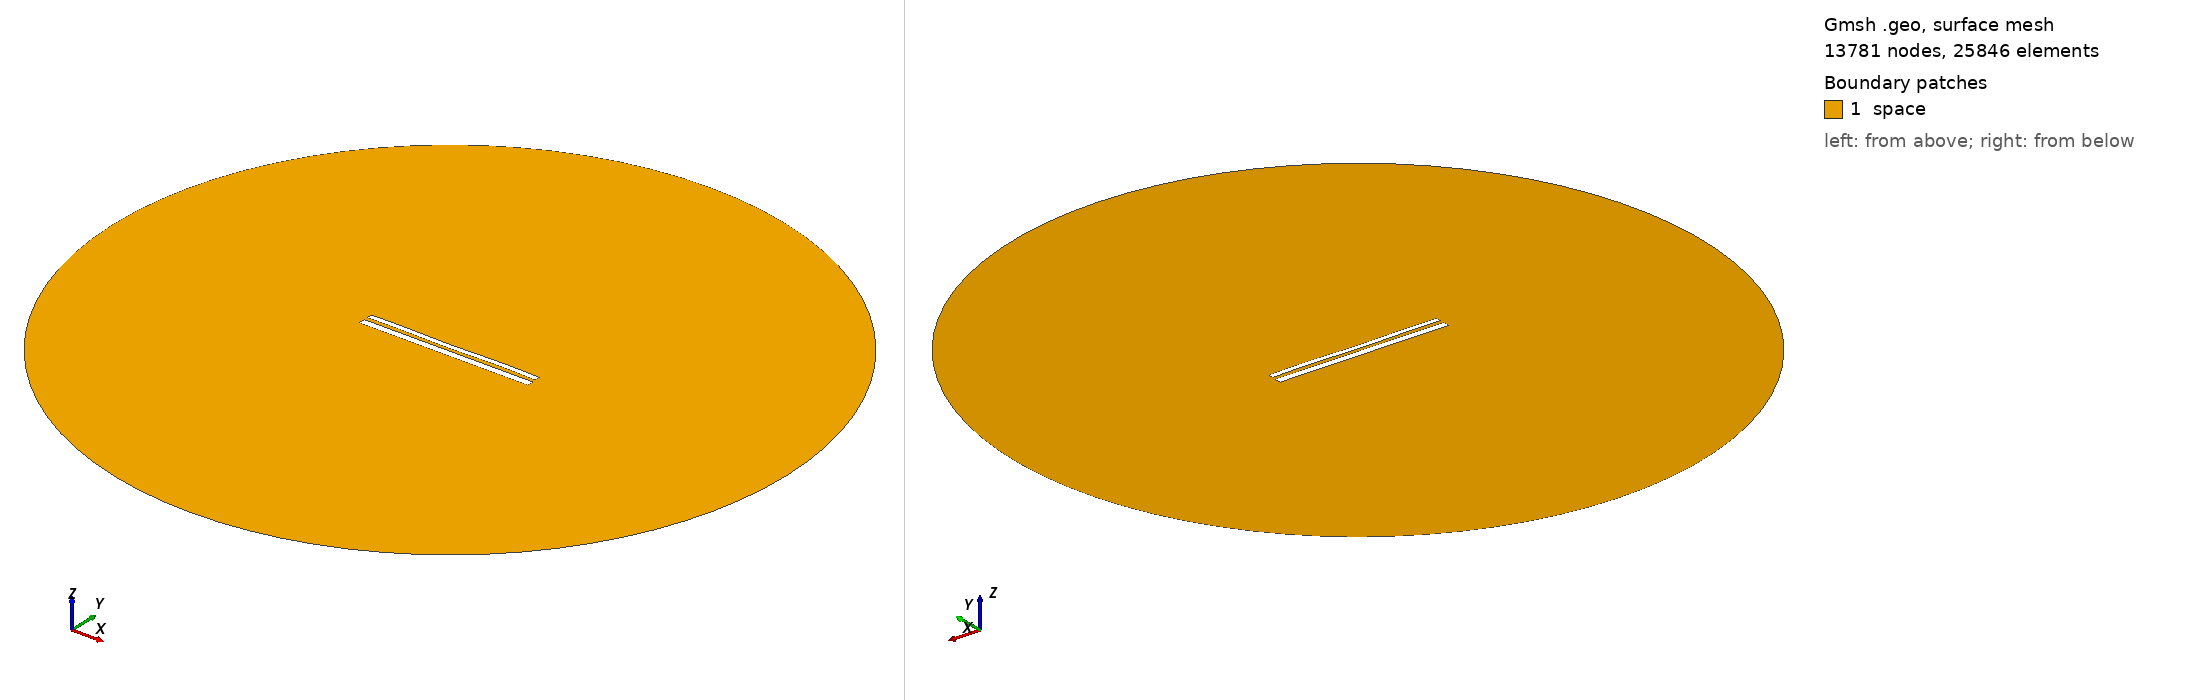

Gmsh geometry script, surface-meshed: 13781 nodes, 25846 surface elements. Boundary patches (legend numbers): 1 space. Left view from above one corner, right view from below the opposite corner. Legend entries are the model's physical surfaces. The drawing asked Gmsh for element sizes between 1% and 20% of the model's largest extent; the script's own settings can give other sizes.

=== 10910.geo (drawn) ===
//---------------------------------------
// Geometry kernel
//---------------------------------------

SetFactory("OpenCASCADE");



//---------------------------------------
// Parameters of the geometry
//---------------------------------------

// Overetch of the upper plate
overetch = 0.375;

// Distance between the plates
distance = 2.0;

// Discretization over the x axis (for the deformation)
nx = 50; 

// Length of the plate
L = 100 - overetch; 

// Number of modes
n = 4; 

// 1st mode coefficient
coeff(1) = 0.0;
beta(1) = 0.596864 * 3.1415926535 / L;

// 2nd mode coefficient
coeff(2) = -0.075;
beta(2) = 1.49418 * 3.1415926535 / L;

// 3rd mode coefficient
coeff(3) = -0.075;
beta(3) = 2.50025 * 3.1415926535 / L;

// 4th mode coefficient
coeff(4) = 0.15;
beta(4) = 3.49999 * 3.1415926535 / L;



//---------------------------------------
// Upper plate (deformed rectangle)
//---------------------------------------

// Coordiantes of the upper plate
xmin = -50;
xmax = 50 - overetch;

// Height of the upper plate
yheight = 4 - 2 * overetch;

// Indexes of the points
UpperID[] = {};
LowerID[] = {};
LeftID[] = {};
RightID[] = {};

// Point index
p = 1;

// Horizontal edges
For i In {1:nx}
    x = xmin + (i-1)*(xmax - xmin)/(nx-1);

    y_bottom = distance / 2 + overetch;
    For j In {1:n}
        C = (Cosh(beta(j)*L) + Cos(beta(j)*L)) / (Sinh(beta(j)*L) + Sin(beta(j)*L));
        y_bottom  = y_bottom + coeff(j) * (Cosh(beta(j)*(x+50)) - Cos(beta(j)*(x+50)) - C * (Sinh(beta(j)*(x+50)) - Sin(beta(j)*(x+50))));
    EndFor

    y_top = y_bottom + yheight;

    Point(p) = {x, y_top, 0, 1.0};
    UpperID[i] = p;
    p = p + 1;

    Point(p) = {x, y_bottom, 0, 1.0};
    LowerID[i] = p;
    p = p + 1;
EndFor

// Create point lists
UpperPts[] = {}; LowerPts[] = {};
For i In {1:nx}
  UpperPts[] += {UpperID[i]};
  LowerPts[] += {LowerID[i]};
EndFor

// Build splines
Spline(1) = {UpperPts[]};
Spline(2) = {LowerPts[]};
Line(3) = {LowerPts[nx-1], UpperPts[nx-1]};
Line(4) = {LowerPts[0], UpperPts[0]};

// Build the plane surface
Curve Loop(1) = {2, 3, -1, -4};
Plane Surface(1) = {1};



//---------------------------------------
// Lower plate (rectangle)
//---------------------------------------

// Vertices
Point(1001) = {-50, -1, 0, 1.0};
Point(1002) = { 50, -1, 0, 1.0};
Point(1003) = { 50,  -5, 0, 1.0};
Point(1004) = {-50,  -5, 0, 1.0};

// Edges
Line(5) = {1001, 1002};
Line(6) = {1002, 1003};
Line(7) = {1003, 1004};
Line(8) = {1004, 1001};

// Plane surface
Line Loop(2) = {5, 6, 7, 8};
Plane Surface(2) = {2}; 



//---------------------------------------
// Outer (fictious) boundary
//---------------------------------------

// Points
Point(1005) = {0, 0, 0};       // Center
Point(1006) = {200, 0, 0};     // Start point
Point(1007) = {0, 200, 0};     // 90 degrees
Point(1008) = {-200, 0, 0};    // 180 degrees
Point(1009) = {0, -200, 0};    // 270 degrees

// Circle arcs (each needs start, center, end)
Circle(9) = {1006, 1005, 1007};
Circle(10) = {1007, 1005, 1008};
Circle(11) = {1008, 1005, 1009};
Circle(12) = {1009, 1005, 1006};

// Plane surface for the entire domain
Curve Loop(3) = {9, 10, 11, 12};
Surface(3) = {3};

// Subtract the plates from the whole domain to obtain the actual domain where we want to solve the equations
BooleanDifference{ Surface{3}; Delete; }{ Surface{1}; Surface{2}; Delete; }




//---------------------------------------
// Transfinite Lines/Curves
//---------------------------------------

// Set the number of points on the boundaries
r = 7;

// Plates
Transfinite Curve {1, 2} = 50*r Using Progression 1;
Transfinite Curve {3, 4} = 2*r Using Progression 1;
Transfinite Line {5, 7} = 50*r Using Progression 1;
Transfinite Line {6, 8} = 2*r Using Progression 1;

// Outer boundary
Transfinite Line {9, 10, 11, 12} = 20 Using Progression 1;



//---------------------------------------
// Physical groups
//---------------------------------------                

// Physical curves (boundaries)
Physical Line("force_segment", 10) = {2};
Physical Line("upper_plate", 11) = {1, 3, 4};
Physical Line("lower_plate", 12) = {5, 6, 7, 8};
Physical Line("boundary", 20) = {9, 10, 11, 12};

// Physical Surfaces
Physical Surface("space", 30) = {3};



//---------------------------------------
// 6. Generate the Mesh
//---------------------------------------

// 2D mesh generation
Mesh 2;
